Run: headless pygame with SDL's dummy video driver; simulated clock (each Clock.tick advances the game by its frame time, no real sleeping); random seed 0; keys injected as events and as key.get_pressed() state; mouse plan: one left click at the window centre at the start of phase 2, then a move to the lower-right quarter at the start of phase 3; restart key R tapped at the start of phases 3 and 4.
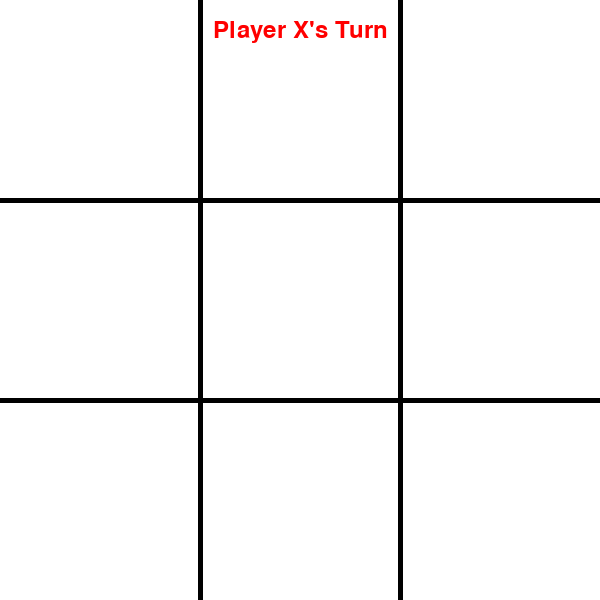
Frame 1 of 4 · flips 1–60 · no input
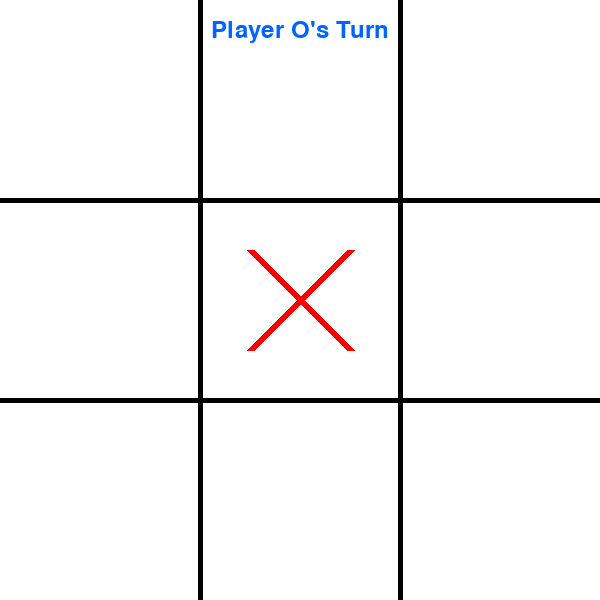
Frame 2 of 4 · flips 61–180 · clicked the window centre · tapped SPACE, RETURN · held RIGHT (→), D
Frame 3 of 4 · flips 181–300 · moved the mouse to the lower-right quarter · tapped R · held DOWN (↓), S · screen same as frame 1, image omitted
Frame 4 of 4 · flips 301–420 · tapped R · held LEFT (←), A, UP (↑), W · screen unchanged from frame 3, image omitted

The pygame program that drew these frames:

import pygame
import sys
import math

# Initialize Pygame
pygame.init()

# Constants
WINDOW_SIZE = 600
GRID_SIZE = 3
CELL_SIZE = WINDOW_SIZE // GRID_SIZE
LINE_WIDTH = 5
SYMBOL_WIDTH = 8
SYMBOL_MARGIN = 50

# Colors
WHITE = (255, 255, 255)
BLACK = (0, 0, 0)
GRAY = (128, 128, 128)
LIGHT_GRAY = (200, 200, 200)
BLUE = (0, 100, 255)
RED = (255, 0, 0)
GREEN = (0, 255, 0)

class TicTacToeGUI:
    def __init__(self):
        self.screen = pygame.display.set_mode((WINDOW_SIZE, WINDOW_SIZE))
        pygame.display.set_caption("Tic-Tac-Toe")
        self.clock = pygame.time.Clock()
        self.font = pygame.font.Font(None, 80)
        self.small_font = pygame.font.Font(None, 36)
        
        # Game state
        self.board = [['' for _ in range(3)] for _ in range(3)]
        self.current_player = 'X'
        self.game_over = False
        self.winner = None
        self.winning_line = None
        
    def draw_grid(self):
        """Draw the tic-tac-toe grid"""
        for i in range(1, GRID_SIZE):
            # Vertical lines
            pygame.draw.line(self.screen, BLACK, 
                           (i * CELL_SIZE, 0), 
                           (i * CELL_SIZE, WINDOW_SIZE), 
                           LINE_WIDTH)
            # Horizontal lines
            pygame.draw.line(self.screen, BLACK, 
                           (0, i * CELL_SIZE), 
                           (WINDOW_SIZE, i * CELL_SIZE), 
                           LINE_WIDTH)
    
    def draw_symbols(self):
        """Draw X and O symbols on the board"""
        for row in range(3):
            for col in range(3):
                if self.board[row][col] == 'X':
                    self.draw_x(row, col)
                elif self.board[row][col] == 'O':
                    self.draw_o(row, col)
    
    def draw_x(self, row, col):
        """Draw X symbol in the specified cell"""
        center_x = col * CELL_SIZE + CELL_SIZE // 2
        center_y = row * CELL_SIZE + CELL_SIZE // 2
        
        # Draw X as two diagonal lines
        pygame.draw.line(self.screen, RED,
                        (center_x - SYMBOL_MARGIN, center_y - SYMBOL_MARGIN),
                        (center_x + SYMBOL_MARGIN, center_y + SYMBOL_MARGIN),
                        SYMBOL_WIDTH)
        pygame.draw.line(self.screen, RED,
                        (center_x + SYMBOL_MARGIN, center_y - SYMBOL_MARGIN),
                        (center_x - SYMBOL_MARGIN, center_y + SYMBOL_MARGIN),
                        SYMBOL_WIDTH)
    
    def draw_o(self, row, col):
        """Draw O symbol in the specified cell"""
        center_x = col * CELL_SIZE + CELL_SIZE // 2
        center_y = row * CELL_SIZE + CELL_SIZE // 2
        
        # Draw O as a circle
        pygame.draw.circle(self.screen, BLUE, 
                          (center_x, center_y), 
                          SYMBOL_MARGIN, 
                          SYMBOL_WIDTH)
    
    def get_cell_from_pos(self, pos):
        """Convert mouse position to board coordinates"""
        x, y = pos
        row = y // CELL_SIZE
        col = x // CELL_SIZE
        return row, col
    
    def is_valid_move(self, row, col):
        """Check if move is valid"""
        return (0 <= row < 3 and 0 <= col < 3 and 
                self.board[row][col] == '' and not self.game_over)
    
    def make_move(self, row, col):
        """Make a move on the board"""
        if self.is_valid_move(row, col):
            self.board[row][col] = self.current_player
            
            # Check for winner
            if self.check_winner():
                self.game_over = True
                self.winner = self.current_player
            elif self.is_board_full():
                self.game_over = True
                self.winner = 'Tie'
            else:
                self.current_player = 'O' if self.current_player == 'X' else 'X'
    
    def check_winner(self):
        """Check if there's a winner and store winning line"""
        # Check rows
        for row in range(3):
            if (self.board[row][0] == self.board[row][1] == self.board[row][2] != ''):
                self.winning_line = ('row', row)
                return True
        
        # Check columns
        for col in range(3):
            if (self.board[0][col] == self.board[1][col] == self.board[2][col] != ''):
                self.winning_line = ('col', col)
                return True
        
        # Check diagonals
        if (self.board[0][0] == self.board[1][1] == self.board[2][2] != ''):
            self.winning_line = ('diag', 0)
            return True
        if (self.board[0][2] == self.board[1][1] == self.board[2][0] != ''):
            self.winning_line = ('diag', 1)
            return True
        
        return False
    
    def is_board_full(self):
        """Check if board is full"""
        for row in self.board:
            if '' in row:
                return False
        return True
    
    def draw_winning_line(self):
        """Draw line through winning combination"""
        if not self.winning_line:
            return
        
        line_type, index = self.winning_line
        
        if line_type == 'row':
            start_pos = (0, index * CELL_SIZE + CELL_SIZE // 2)
            end_pos = (WINDOW_SIZE, index * CELL_SIZE + CELL_SIZE // 2)
        elif line_type == 'col':
            start_pos = (index * CELL_SIZE + CELL_SIZE // 2, 0)
            end_pos = (index * CELL_SIZE + CELL_SIZE // 2, WINDOW_SIZE)
        elif line_type == 'diag':
            if index == 0:  # Main diagonal
                start_pos = (0, 0)
                end_pos = (WINDOW_SIZE, WINDOW_SIZE)
            else:  # Anti-diagonal
                start_pos = (WINDOW_SIZE, 0)
                end_pos = (0, WINDOW_SIZE)
        
        pygame.draw.line(self.screen, GREEN, start_pos, end_pos, LINE_WIDTH * 2)
    
    def draw_game_status(self):
        """Draw current game status"""
        if self.game_over:
            if self.winner == 'Tie':
                text = "It's a Tie!"
                color = GRAY
            else:
                text = f"Player {self.winner} Wins!"
                color = RED if self.winner == 'X' else BLUE
            
            restart_text = "Press R to restart"
            
            # Draw semi-transparent overlay
            overlay = pygame.Surface((WINDOW_SIZE, WINDOW_SIZE))
            overlay.set_alpha(128)
            overlay.fill(WHITE)
            self.screen.blit(overlay, (0, 0))
            
            # Draw winner text
            winner_surface = self.font.render(text, True, color)
            winner_rect = winner_surface.get_rect(center=(WINDOW_SIZE//2, WINDOW_SIZE//2 - 50))
            self.screen.blit(winner_surface, winner_rect)
            
            # Draw restart text
            restart_surface = self.small_font.render(restart_text, True, BLACK)
            restart_rect = restart_surface.get_rect(center=(WINDOW_SIZE//2, WINDOW_SIZE//2 + 50))
            self.screen.blit(restart_surface, restart_rect)
        else:
            # Draw current player
            text = f"Player {self.current_player}'s Turn"
            color = RED if self.current_player == 'X' else BLUE
            
            player_surface = self.small_font.render(text, True, color)
            player_rect = player_surface.get_rect(center=(WINDOW_SIZE//2, 30))
            self.screen.blit(player_surface, player_rect)
    
    def reset_game(self):
        """Reset the game to initial state"""
        self.board = [['' for _ in range(3)] for _ in range(3)]
        self.current_player = 'X'
        self.game_over = False
        self.winner = None
        self.winning_line = None
    
    def handle_events(self):
        """Handle pygame events"""
        for event in pygame.event.get():
            if event.type == pygame.QUIT:
                return False
            
            elif event.type == pygame.MOUSEBUTTONDOWN:
                if event.button == 1 and not self.game_over:  # Left click
                    row, col = self.get_cell_from_pos(event.pos)
                    self.make_move(row, col)
            
            elif event.type == pygame.KEYDOWN:
                if event.key == pygame.K_r:  # R key to restart
                    self.reset_game()
                elif event.key == pygame.K_ESCAPE:  # ESC to quit
                    return False
        
        return True
    
    def draw(self):
        """Draw everything on the screen"""
        self.screen.fill(WHITE)
        self.draw_grid()
        self.draw_symbols()
        
        if self.game_over and self.winner != 'Tie':
            self.draw_winning_line()
        
        self.draw_game_status()
        pygame.display.flip()
    
    def run(self):
        """Main game loop"""
        running = True
        while running:
            running = self.handle_events()
            self.draw()
            self.clock.tick(60)  # 60 FPS
        
        pygame.quit()
        sys.exit()

# Run the game
if __name__ == "__main__":
    game = TicTacToeGUI()
    game.run()
